The GitHub repository BearFinder/detector contains a labelled image folder "data" with 2 categories: bears, empty. Examples follow, each with its label.

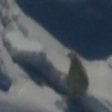
Label: bears

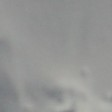
Label: empty

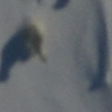
Label: bears

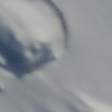
Label: empty

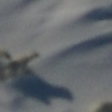
Label: bears

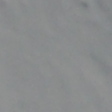
Label: empty
